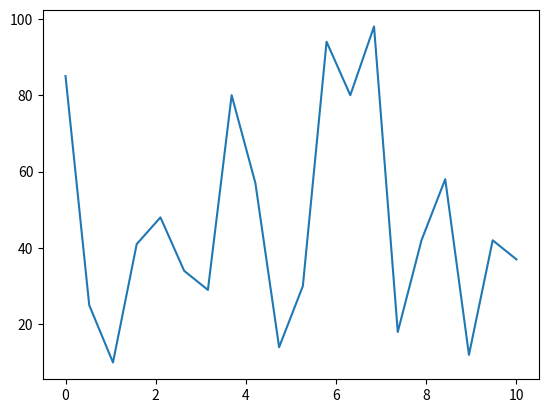

Write the Python code that produced this figure.
import matplotlib.pyplot as mpl
import math
import numpy as np

# A lot of (plot) functions from Matlab have the same names in matplotlib and/or numpy.
# For more commands see Module 'Grundlagen Numerik und Simulation'

x = np.linspace(0,10,20)
y = np.random.randint(0,100,20)
plot = mpl.plot(x,y)
mpl.show()                          # show -> make a figure visible